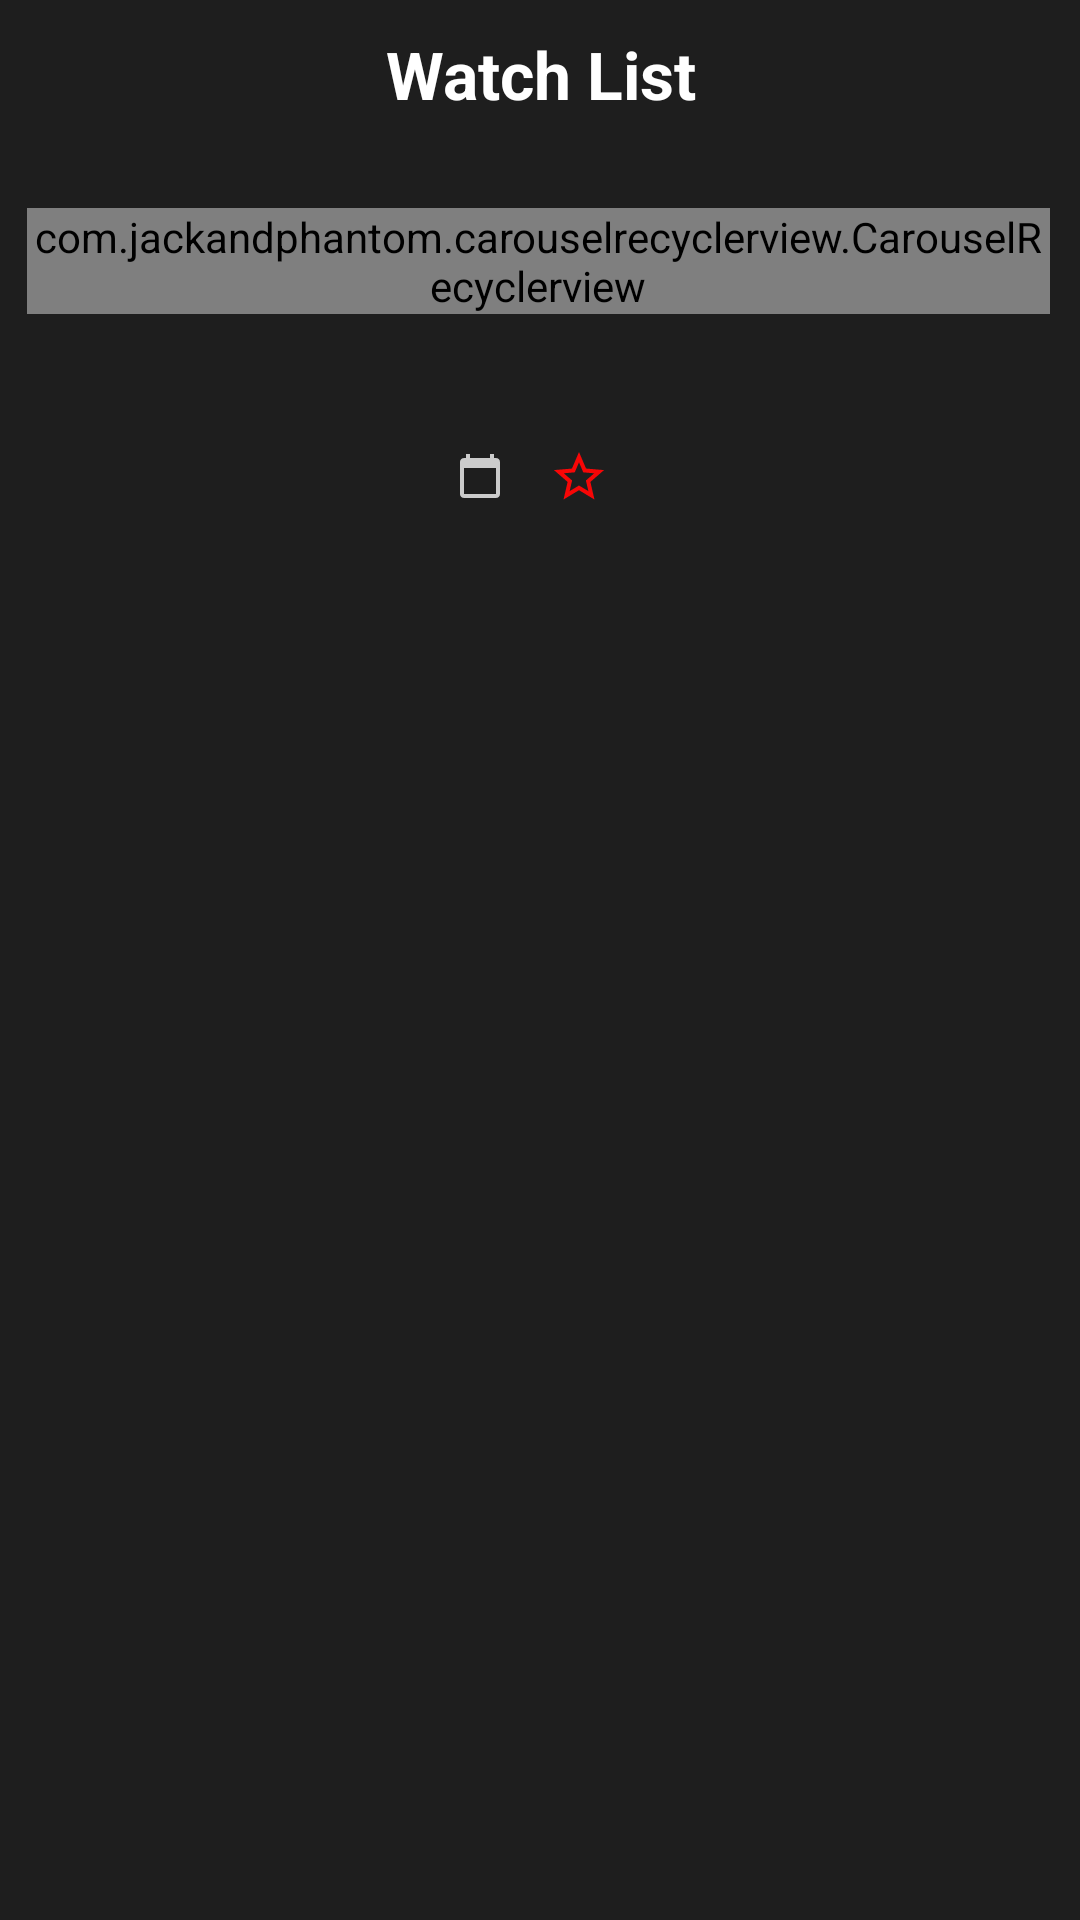

This screen was rendered from an Android layout file. Write that file and the resources it references.
<!-- AndroidManifest.xml: application theme Theme.Softxpert -->
<!-- res/layout/watch_movies_list.xml -->
<?xml version="1.0" encoding="utf-8"?>
<androidx.constraintlayout.widget.ConstraintLayout xmlns:android="http://schemas.android.com/apk/res/android"

    xmlns:app="http://schemas.android.com/apk/res-auto"
    xmlns:tools="http://schemas.android.com/tools"
    android:id="@+id/background"
    android:layout_width="match_parent"
    android:layout_height="match_parent"
    android:animateLayoutChanges="true"
    android:fitsSystemWindows="true"

    android:background="#1E1E1E">


    <LinearLayout
        android:id="@+id/linearLayout"
        android:layout_width="0dp"
        android:layout_height="wrap_content"
        android:layout_marginStart="10dp"
        android:layout_marginTop="20dp"
        android:layout_marginEnd="10dp"
        android:orientation="vertical"
        app:layout_constraintEnd_toEndOf="parent"
        app:layout_constraintStart_toStartOf="parent"
        app:layout_constraintTop_toBottomOf="@+id/watch_list">

        <TextView
            android:id="@+id/name"
            android:layout_width="match_parent"
            android:layout_height="wrap_content"
            android:layout_marginStart="0dp"
            android:gravity="center"
            android:text=""
            android:textColor="#FFFFFF"
            android:layout_marginEnd="10dp"
            android:textSize="18sp"
            android:textStyle="bold" />

        <LinearLayout
            android:layout_width="match_parent"
            android:layout_height="wrap_content"
            android:gravity="center"

            android:orientation="horizontal">

            <TextView
                android:id="@+id/year"
                android:layout_width="wrap_content"
                android:layout_height="wrap_content"
                android:layout_marginStart="0dp"
                android:layout_marginTop="0dp"
                android:drawablePadding="5dp"
                android:gravity="center"
                android:text=""
                android:textColor="#CBCBCB"
                android:textSize="14sp"
                android:textStyle="bold"
                app:drawableStartCompat="@drawable/ic_baseline_calendar_today_24" />

            <TextView
                android:id="@+id/rate"
                android:layout_width="wrap_content"
                android:layout_height="wrap_content"
                android:layout_marginStart="10dp"
                android:layout_marginTop="0dp"
                android:drawableStart="@drawable/ic_baseline_star_outline_24"
                android:drawablePadding="5dp"
                android:gravity="center"
                android:text=""
                android:textColor="#F80606"
                android:textSize="14sp"
                android:textStyle="bold" />

        </LinearLayout>

        <TextView
            android:id="@+id/desc"
            android:layout_width="match_parent"
            android:layout_height="wrap_content"
            android:layout_marginStart="0dp"
            android:layout_marginTop="0dp"

            android:ellipsize="end"
            android:gravity="center"
            android:maxLines="2"
            android:text=""
            android:textColor="#CBCBCB"
            android:textSize="12sp"
            android:textStyle="normal" />

    </LinearLayout>

    <ImageView
        android:id="@+id/image"
        android:layout_width="0dp"
        android:layout_height="0dp"
        android:alpha="0"
        android:scaleType="fitXY"
        app:layout_constraintBottom_toBottomOf="parent"
        app:layout_constraintEnd_toEndOf="parent"
        app:layout_constraintStart_toStartOf="parent"
        app:layout_constraintTop_toTopOf="parent"

        tools:srcCompat="@tools:sample/avatars" />



    <TextView
        android:id="@+id/textView5"
        android:layout_width="0dp"
        android:layout_height="wrap_content"
        android:layout_marginTop="10dp"
        android:gravity="center"
        android:text="Watch List"
        android:textColor="#FFFFFF"
        android:textSize="22sp"

        android:textStyle="bold"
        app:layout_constraintEnd_toEndOf="parent"
        app:layout_constraintStart_toStartOf="parent"
        app:layout_constraintTop_toTopOf="parent" />

    <com.jackandphantom.carouselrecyclerview.CarouselRecyclerview
        android:id="@+id/watch_list"
        android:layout_width="0dp"
        android:layout_height="wrap_content"
        android:layout_marginStart="9dp"
        android:layout_marginTop="30dp"
        android:layout_marginEnd="10dp"
        app:layout_constraintEnd_toEndOf="parent"
        app:layout_constraintStart_toStartOf="parent"
        app:layout_constraintTop_toBottomOf="@+id/textView5" />


</androidx.constraintlayout.widget.ConstraintLayout>
<!-- resources referenced by this layout -->
<resources>
  <!-- drawable ic_baseline_calendar_today_24 (drawable) -->
  <vector android:height="16dp" android:tint="#CBCBCB"
      android:viewportHeight="24" android:viewportWidth="24"
      android:width="16dp" xmlns:android="http://schemas.android.com/apk/res/android">
      <path android:fillColor="@android:color/white" android:pathData="M20,3h-1L19,1h-2v2L7,3L7,1L5,1v2L4,3c-1.1,0 -2,0.9 -2,2v16c0,1.1 0.9,2 2,2h16c1.1,0 2,-0.9 2,-2L22,5c0,-1.1 -0.9,-2 -2,-2zM20,21L4,21L4,8h16v13z"/>
  </vector>
  <!-- drawable ic_baseline_star_outline_24 (drawable) -->
  <vector android:height="20dp" android:tint="#F80606"
      android:viewportHeight="24" android:viewportWidth="24"
      android:width="20dp" xmlns:android="http://schemas.android.com/apk/res/android">
      <path android:fillColor="@android:color/white" android:pathData="M22,9.24l-7.19,-0.62L12,2 9.19,8.63 2,9.24l5.46,4.73L5.82,21 12,17.27 18.18,21l-1.63,-7.03L22,9.24zM12,15.4l-3.76,2.27 1,-4.28 -3.32,-2.88 4.38,-0.38L12,6.1l1.71,4.04 4.38,0.38 -3.32,2.88 1,4.28L12,15.4z"/>
  </vector>
  <style name="Theme.Softxpert" parent="Theme.Material3.Dark.NoActionBar">
          
          <item name="colorPrimary">#1E1E1E</item>
          <item name="colorPrimaryVariant">#1E1E1E</item>
          <item name="colorOnPrimary">#1E1E1E</item>
          
          <item name="colorSecondary">@color/white</item>
          <item name="colorSecondaryVariant">@color/white</item>
          <item name="colorOnSecondary">#1E1E1E</item>
          
          <item name="android:statusBarColor" tools:targetApi="l">#1E1E1E</item>
          
          <item name="android:windowContentTransitions" tools:targetApi="lollipop">true</item>
  
  
  
      </style>
  <!-- not gathered from this repository: default colours our renderer supplied (Android Studio template values) -->
  <color name="white">#FFFFFFFF</color>
</resources>
